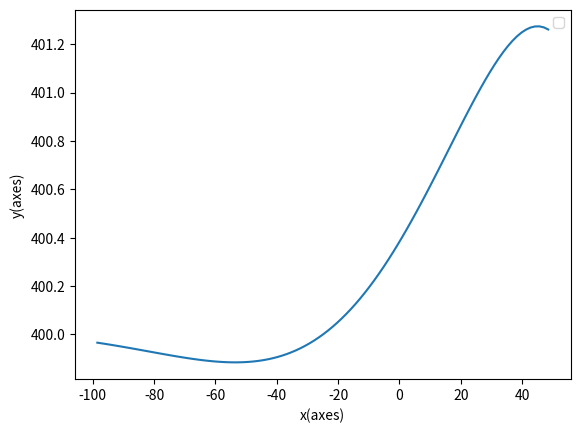

Source code (Python):
import matplotlib.pyplot as plt


points = [
    (-98.5332334300341, 399.9651990266619),
    (-97.03444256098948, 399.96230104657127),
    (-95.53561415424292, 399.95931624848043),
    (-94.03674056001188, 399.9562494862195),
    (-92.53781370234526, 399.95310632486934),
    (-91.03882507818287, 399.9498930741265),
    (-89.53976575807633, 399.9466168212323),
    (-88.04062638869539, 399.94328546329683),
    (-86.54139719724662, 399.93990773883877),
    (-85.04206799793337, 399.9364932583515),
    (-83.54262820058551, 399.93305253369596),
    (-82.04306682159029, 399.92959700610896),
    (-80.54337249725484, 399.926139072608),
    (-79.04353349973087, 399.9226921105613),
    (-77.54353775563044, 399.9192705001829),
    (-76.04337286746272, 399.9158896447037),
    (-74.54302613801673, 399.9125659879592),
    (-73.04248459781428, 399.909317029126),
    (-71.54173503575254, 399.9061613343322),
    (-70.04076403305345, 399.90311854485725),
    (-68.5395580006288, 399.90020938163065),
    (-67.03810321996843, 399.89745564573275),
    (-65.53638588764778, 399.8948802145942),
    (-64.0343921635461, 399.8925070335873),
    (-62.53210822285797, 399.8903611026972),
    (-61.02952031196952, 399.8884684579587),
    (-59.52661480826151, 399.8868561473432),
    (-58.02337828389, 399.885552200779),
    (-56.51979757358089, 399.88458559398913),
    (-55.015859846462945, 399.8839862058339),
    (-53.511552681947705, 399.8837847688473),
    (-52.00686414964866, 399.88401281266437),
    (-50.501782893315294, 399.88470260003953),
    (-48.9962982187393, 399.88588705516935),
    (-47.49040018556957, 399.8875996840391),
    (-45.98407970295443, 399.889874486529),
    (-44.477328628904274, 399.89274586002637),
    (-42.97013987324772, 399.89624849431107),
    (-41.46250750402868, 399.90041725749575),
    (-39.954426857167675, 399.9052870728273),
    (-38.44589464918215, 399.910892786177),
    (-36.93690909273596, 399.9172690240727),
    (-35.42747001475834, 399.92445004215733),
    (-33.91757897684266, 399.9324695639839),
    (-32.40723939760704, 399.9413606100957),
    (-30.896456676665252, 399.9511553173737),
    (-29.385238319826726, 399.9618847486709),
    (-27.873594065110808, 399.9735786927979),
    (-26.361536009127235, 399.9862654549655),
    (-24.84907873334123, 399.9999716378372),
    (-23.3362394297086, 400.014721913395),
    (-21.82303802512945, 400.0305387858736),
    (-20.30949730413829, 400.04744234607176),
    (-18.7956430292096, 400.06545001740886),
    (-17.28150405802876, 400.08457629415363),
    (-15.767112457037797, 400.1048324723135),
    (-14.252503610538724, 400.1262263737401),
    (-12.73771632459966, 400.14876206407115),
    (-11.222792924977568, 400.1724395651992),
    (-9.70777934824298, 400.19725456302893),
    (-8.192725225258869, 400.22319811135696),
    (-6.677683956140356, 400.25025633278364),
    (-5.162712775792329, 400.27841011764093),
    (-3.6478728091009316, 400.3076348219995),
    (-2.133229114828964, 400.33789996589405),
    (-0.6188507172460049, 400.3691689329872),
    (0.8951893754917251, 400.4013986729693),
    (2.40881416721561, 400.4345394080726),
    (3.921942684882822, 400.4685343451558),
    (5.434490006002363, 400.503319394894),
    (6.946367303372483, 400.5388228996887),
    (8.457481908156069, 400.57496537198335),
    (9.967737392316508, 400.6116592447505),
    (11.477033671427364, 400.6488086359843),
    (12.985267128856776, 400.68630912910305),
    (14.492330762309678, 400.7240475712326),
    (15.998114353685878, 400.7619018914042),
    (17.50250466318522, 400.7997409407575),
    (19.005385648553613, 400.8374243568945),
    (20.506638710324637, 400.8748024545766),
    (22.006142963862658, 400.9117161450023),
    (23.5037755389597, 400.9479968859344),
    (24.999411907677995, 400.98346666497946),
    (26.492926241060957, 401.0179380183398),
    (27.984191795262177, 401.05121408737295),
    (29.473081327557622, 401.0830887152976),
    (30.95946754261763, 401.11334658637844),
    (32.443223569317524, 401.14176340990946),
    (33.924223468260266, 401.16810615128554),
    (35.402342770071414, 401.19213331241804),
    (36.877459044406464, 401.21359526369895),
    (38.34945249948174, 401.23223462965603),
    (39.81820661180274, 401.24778673036803),
    (41.28360878562222, 401.259980080619),
    (42.74555104150511, 401.2685369486689),
    (44.20393073322106, 401.27317397639933),
    (45.658651292018135, 401.27360286246324),
    (47.10962299715675, 401.269531109916),
    (48.55676377140338, 401.2606628396444)
    ]

x = [point[0] for point in points]
y = [point[1] for point in points]

plt.plot(x,y)
plt.xlabel('x(axes)')
plt.ylabel('y(axes)')

plt.legend()
plt.show()